Dataset: fish_crops (GitHub, bert093/Pemrograman-Mobile-5-UAS). Classes: fish, non fish.

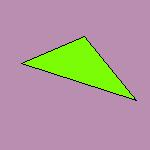
Label: non fish

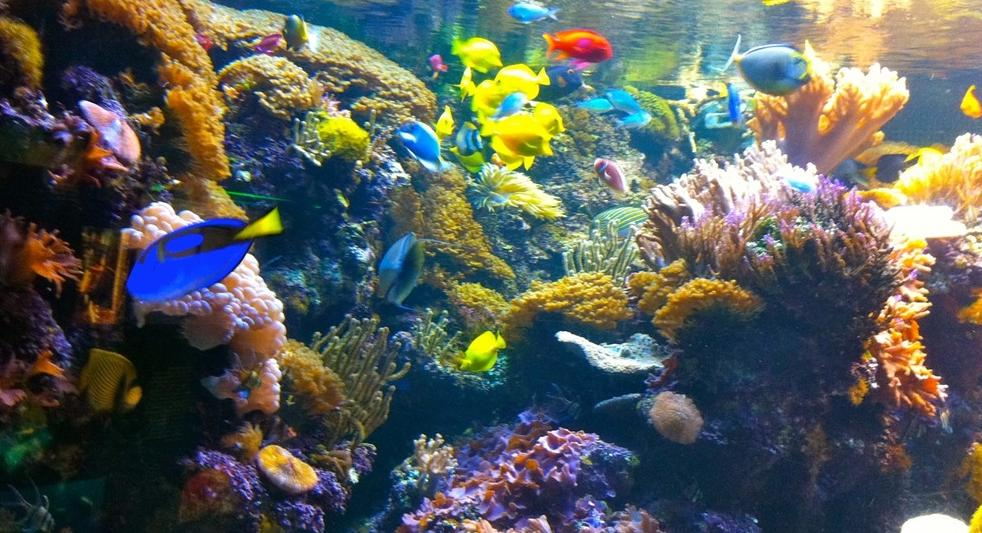
Label: fish

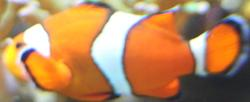
Label: fish

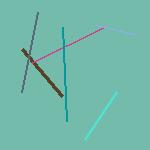
Label: non fish

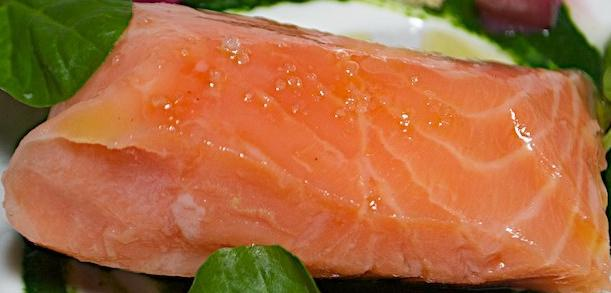
Label: fish

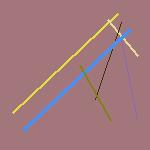
Label: non fish
